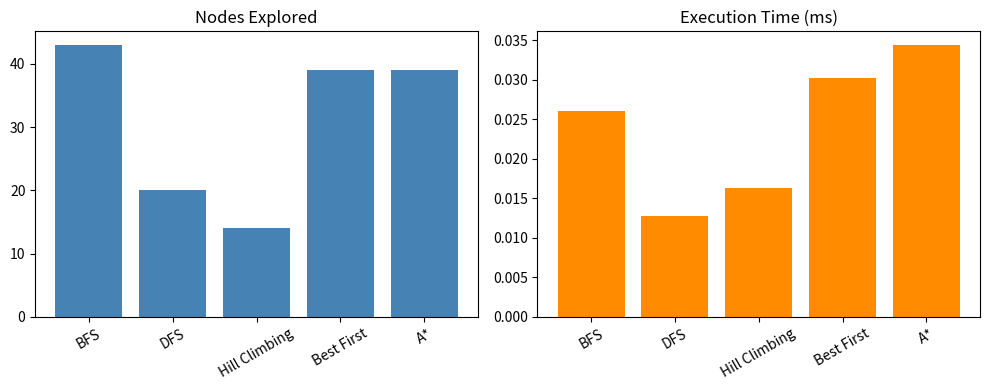

Write Python code to recreate this figure.
"""Maze Solver using BFS, DFS, Hill Climbing, Best First Search and A*.

Maze symbols:  S = start, G = goal, # = wall, . = open cell
State          : (row, col) of the agent
Actions        : Up, Down, Left, Right (if the next cell is not a wall)
Heuristic h(n) : Manhattan distance to the goal
"""

import heapq
import os
import time
from collections import deque

MAZE = [
    "S..#......",
    "##.#.####.",
    "........#.",
    ".######.#.",
    ".#....#...",
    ".####.####",
    ".........G",
]

# Row/column change for Up, Right, Down, Left
MOVES = [(-1, 0), (0, 1), (1, 0), (0, -1)]


# ----------------------------------------------------------------------
# Maze helpers
# ----------------------------------------------------------------------
def validate_maze(maze):
    """Raise ValueError if the maze is empty, uneven or has no S / G."""
    if not maze:
        raise ValueError("Maze is empty.")
    if len({len(row) for row in maze}) != 1:
        raise ValueError("All maze rows must have the same length.")
    symbols = "".join(maze)
    if symbols.count("S") != 1 or symbols.count("G") != 1:
        raise ValueError("Maze must contain exactly one 'S' and one 'G'.")


def find_symbol(maze, symbol):
    """Return the (row, col) position of `symbol` in the maze."""
    for row_index, row in enumerate(maze):
        if symbol in row:
            return row_index, row.index(symbol)
    raise ValueError(f"Symbol '{symbol}' not found in maze.")


def get_neighbors(maze, cell):
    """Return all walkable neighbouring cells of `cell`."""
    row, col = cell
    neighbors = []
    for d_row, d_col in MOVES:
        new_row, new_col = row + d_row, col + d_col
        inside = 0 <= new_row < len(maze) and 0 <= new_col < len(maze[0])
        if inside and maze[new_row][new_col] != "#":
            neighbors.append((new_row, new_col))
    return neighbors


def manhattan(cell, goal):
    """Heuristic: Manhattan distance between two cells."""
    return abs(cell[0] - goal[0]) + abs(cell[1] - goal[1])


def reconstruct_path(parent, goal):
    """Backtrack from goal to start using the `parent` dictionary."""
    path = []
    cell = goal
    while cell is not None:
        path.append(cell)
        cell = parent[cell]
    return path[::-1]


# ----------------------------------------------------------------------
# Search algorithms: each returns (path or None, nodes_explored)
# ----------------------------------------------------------------------
def bfs(maze, start, goal):
    """Breadth First Search: explores level by level (shortest path)."""
    queue = deque([start])
    parent = {start: None}
    explored = 0
    while queue:
        cell = queue.popleft()
        explored += 1
        if cell == goal:
            return reconstruct_path(parent, goal), explored
        for neighbor in get_neighbors(maze, cell):
            if neighbor not in parent:
                parent[neighbor] = cell
                queue.append(neighbor)
    return None, explored


def dfs(maze, start, goal):
    """Depth First Search: goes as deep as possible before backtracking."""
    stack = [start]
    parent = {start: None}
    visited = set()
    explored = 0
    while stack:
        cell = stack.pop()
        if cell in visited:
            continue
        visited.add(cell)
        explored += 1
        if cell == goal:
            return reconstruct_path(parent, goal), explored
        for neighbor in get_neighbors(maze, cell):
            if neighbor not in visited:
                parent[neighbor] = cell
                stack.append(neighbor)
    return None, explored


def hill_climbing(maze, start, goal):
    """Hill Climbing: always moves to the neighbour with the lowest h(n).

    It stops (and fails) when no neighbour is better than the current cell,
    i.e. when it gets stuck at a local optimum.
    """
    current = start
    path = [start]
    visited = {start}
    explored = 1
    while current != goal:
        candidates = [n for n in get_neighbors(maze, current) if n not in visited]
        if not candidates:
            return None, explored
        best = min(candidates, key=lambda cell: manhattan(cell, goal))
        if manhattan(best, goal) >= manhattan(current, goal):
            return None, explored  # stuck at a local optimum
        current = best
        visited.add(current)
        path.append(current)
        explored += 1
    return path, explored


def best_first_search(maze, start, goal):
    """Greedy Best First Search: expands the cell with the lowest h(n)."""
    counter = 0  # tie-breaker so the heap never compares cells
    heap = [(manhattan(start, goal), counter, start)]
    parent = {start: None}
    visited = set()
    explored = 0
    while heap:
        _, _, cell = heapq.heappop(heap)
        if cell in visited:
            continue
        visited.add(cell)
        explored += 1
        if cell == goal:
            return reconstruct_path(parent, goal), explored
        for neighbor in get_neighbors(maze, cell):
            if neighbor not in parent:
                parent[neighbor] = cell
                counter += 1
                heapq.heappush(heap, (manhattan(neighbor, goal), counter, neighbor))
    return None, explored


def a_star(maze, start, goal):
    """A* Search: expands the cell with the lowest f(n) = g(n) + h(n)."""
    counter = 0
    heap = [(manhattan(start, goal), counter, start)]
    parent = {start: None}
    cost_so_far = {start: 0}
    visited = set()
    explored = 0
    while heap:
        _, _, cell = heapq.heappop(heap)
        if cell in visited:
            continue
        visited.add(cell)
        explored += 1
        if cell == goal:
            return reconstruct_path(parent, goal), explored
        for neighbor in get_neighbors(maze, cell):
            new_cost = cost_so_far[cell] + 1
            if neighbor not in cost_so_far or new_cost < cost_so_far[neighbor]:
                cost_so_far[neighbor] = new_cost
                parent[neighbor] = cell
                counter += 1
                priority = new_cost + manhattan(neighbor, goal)
                heapq.heappush(heap, (priority, counter, neighbor))
    return None, explored


ALGORITHMS = {
    "BFS": bfs,
    "DFS": dfs,
    "Hill Climbing": hill_climbing,
    "Best First": best_first_search,
    "A*": a_star,
}


# ----------------------------------------------------------------------
# Display and benchmarking
# ----------------------------------------------------------------------
def print_maze(maze, path=None):
    """Print the maze; cells on `path` are marked with '*'."""
    on_path = set(path) if path else set()
    for row_index, row in enumerate(maze):
        line = ""
        for col_index, symbol in enumerate(row):
            if symbol == "." and (row_index, col_index) in on_path:
                line += "*"
            else:
                line += symbol
        print("  " + " ".join(line))


def benchmark(algorithm, maze, start, goal, repeats=200):
    """Run `algorithm` many times; return (path, explored, avg time in ms)."""
    begin = time.perf_counter()
    for _ in range(repeats):
        path, explored = algorithm(maze, start, goal)
    average_ms = (time.perf_counter() - begin) / repeats * 1000
    return path, explored, average_ms


def print_results_table(results):
    """Print the comparison table of all algorithms."""
    print(f"\n{'Algorithm':<15}{'Path Found':<12}{'Path Length':<13}"
          f"{'Nodes Explored':<16}{'Time (ms)'}")
    print("-" * 66)
    for name, (path, explored, time_ms) in results.items():
        found = "Yes" if path else "No"
        length = len(path) - 1 if path else "-"
        print(f"{name:<15}{found:<12}{str(length):<13}{explored:<16}{time_ms:.4f}")


def save_comparison_chart(results, folder="outputs"):
    """Save a bar chart of nodes explored and time (needs matplotlib)."""
    try:
        import matplotlib
        matplotlib.use("Agg")
        import matplotlib.pyplot as plt
    except ImportError:
        print("\n(matplotlib not installed: skipping chart. "
              "Install it with: pip install matplotlib)")
        return

    os.makedirs(folder, exist_ok=True)
    names = list(results)
    explored = [results[name][1] for name in names]
    times = [results[name][2] for name in names]

    figure, (left, right) = plt.subplots(1, 2, figsize=(10, 4))
    left.bar(names, explored, color="steelblue")
    left.set_title("Nodes Explored")
    right.bar(names, times, color="darkorange")
    right.set_title("Execution Time (ms)")
    for axis in (left, right):
        axis.tick_params(axis="x", rotation=30)
    figure.tight_layout()

    file_path = os.path.join(folder, "comparison.png")
    figure.savefig(file_path, dpi=150)
    print(f"\nChart saved to {file_path}")


def main():
    validate_maze(MAZE)
    start = find_symbol(MAZE, "S")
    goal = find_symbol(MAZE, "G")

    print("=== Maze Solver: Search Algorithm Comparison ===\n")
    print("Maze:")
    print_maze(MAZE)

    results = {}
    for name, algorithm in ALGORITHMS.items():
        path, explored, time_ms = benchmark(algorithm, MAZE, start, goal)
        results[name] = (path, explored, time_ms)
        print(f"\n--- {name} ---")
        if path:
            print(f"Path length: {len(path) - 1}, nodes explored: {explored}")
            print_maze(MAZE, path)
        else:
            print(f"No path found (nodes explored: {explored}).")
            if name == "Hill Climbing":
                print("Reason: stuck at a local optimum (no better neighbour).")

    print_results_table(results)
    save_comparison_chart(results)


if __name__ == "__main__":
    try:
        main()
    except ValueError as error:
        print(f"Maze error: {error}")
    except KeyboardInterrupt:
        print("\nProgram interrupted by user.")
